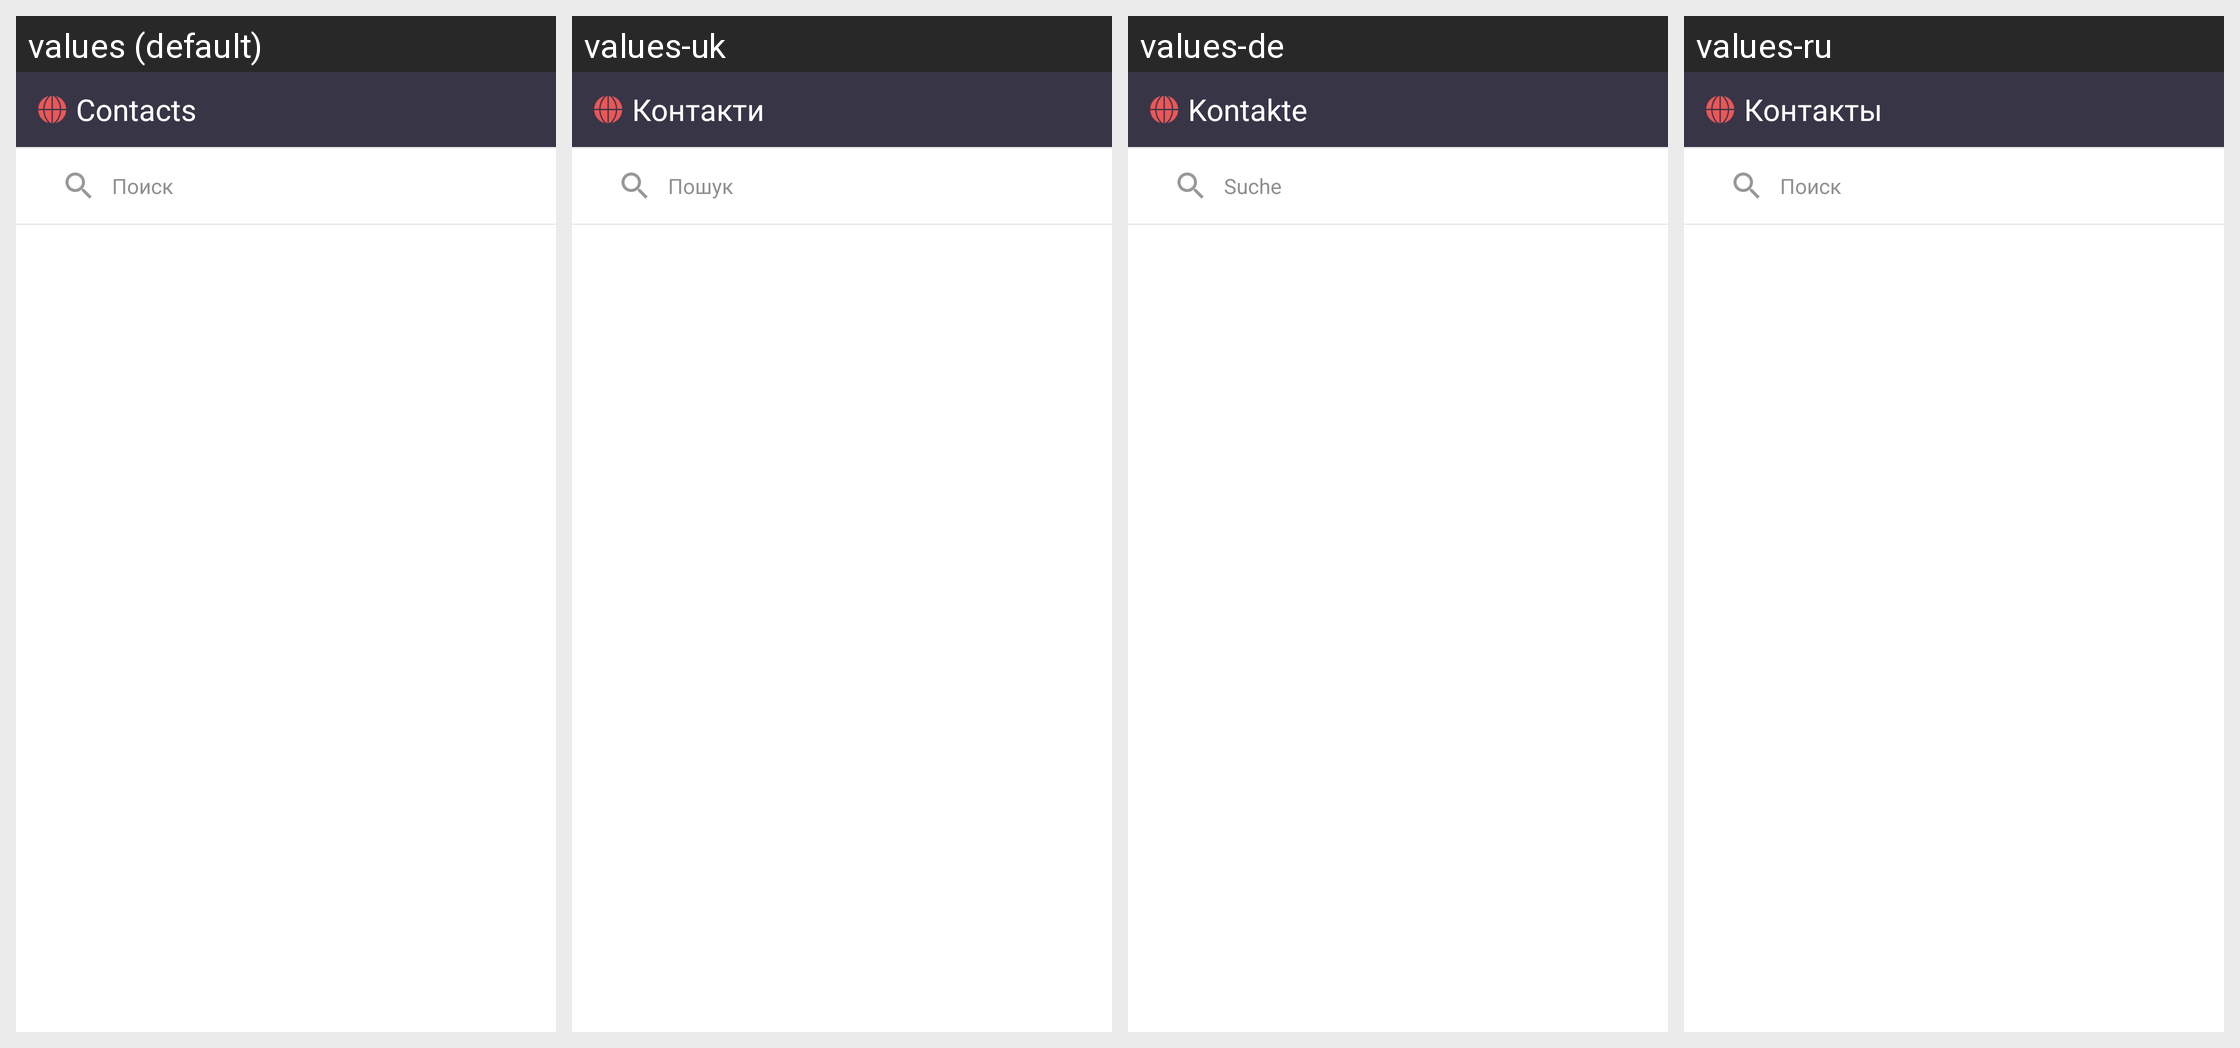

For this localized Android screen grid, give each drawn string resource with its value in every locale shown.
Android screen res/layout/fragment_contacts.xml rendered under 4 locales, left to right: values (default), values-uk, values-de, values-ru. Device: Nexus 5 (rendered at 1080×1920; each locale shown at half size, 540×960, under a caption strip naming it); theme AppThemeIntro.
Other locales in the repository, not shown: values-de-rDE.
Strings drawn on this screen, with the default value and each locale's value (text and hints the layout hard-codes, and strings that could not be matched under every locale, appear in the picture but are not listed):

menu_3
  values: Contacts
  values-uk: Контакти
  values-de: Kontakte
  values-ru: Контакты

search
  values: Поиск
  values-uk: Пошук
  values-de: Suche
  values-ru: Поиск
